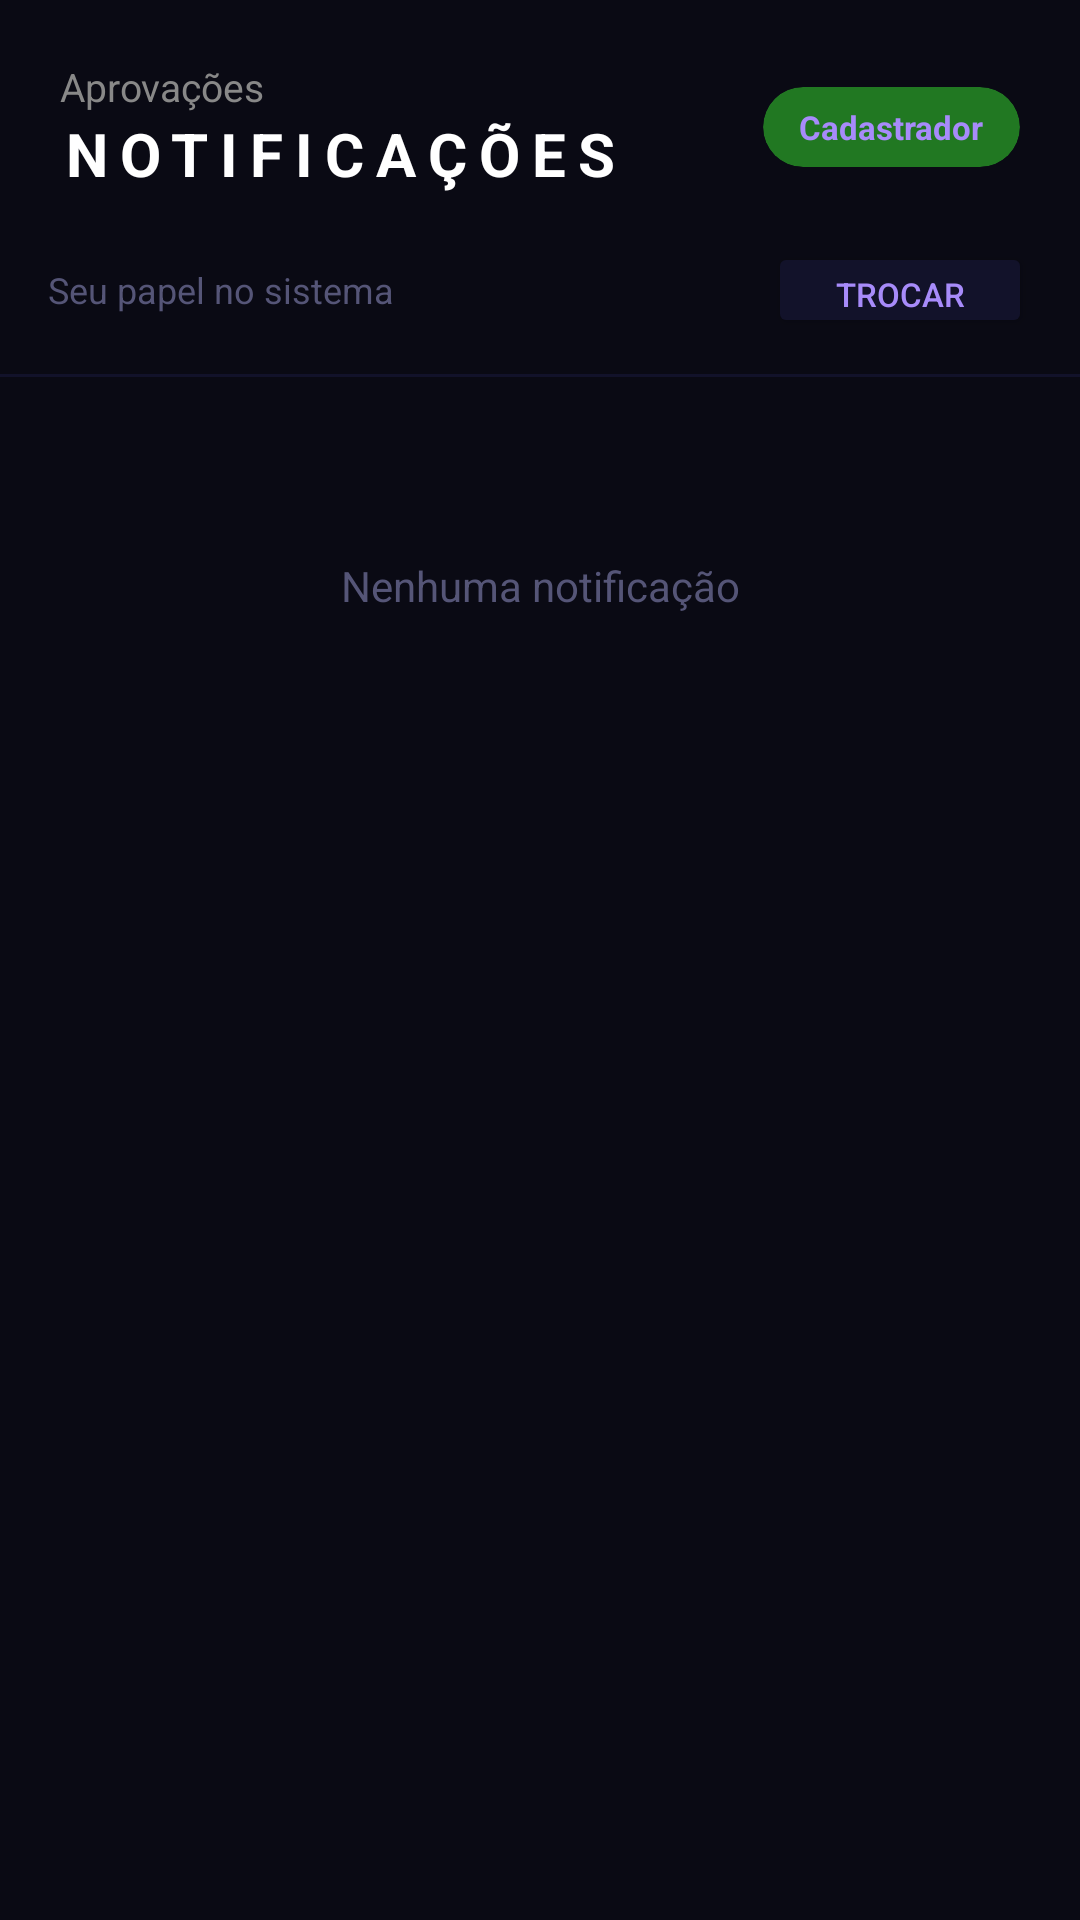

This screen was rendered from an Android layout file. Write that file and the resources it references.
<!-- AndroidManifest.xml: application theme Theme.AndroidAppTemplate -->
<!-- res/layout/fragment_notifications.xml -->
<?xml version="1.0" encoding="utf-8"?>
<LinearLayout
    xmlns:android="http://schemas.android.com/apk/res/android"
    xmlns:app="http://schemas.android.com/apk/res-auto"
    android:layout_width="match_parent"
    android:layout_height="match_parent"
    android:orientation="vertical"
    android:background="#0a0a14">

    
    <LinearLayout
        android:layout_width="match_parent"
        android:layout_height="wrap_content"
        android:orientation="horizontal"
        android:gravity="center_vertical"
        android:paddingHorizontal="20dp"
        android:paddingTop="20dp"
        android:paddingBottom="16dp">

        <LinearLayout
            android:layout_width="0dp"
            android:layout_height="wrap_content"
            android:layout_weight="1"
            android:orientation="vertical">

            <TextView
                android:layout_width="wrap_content"
                android:layout_height="wrap_content"
                android:text="Aprovações"
                android:textColor="#888888"
                android:textSize="13sp"/>

            <TextView
                android:layout_width="wrap_content"
                android:layout_height="wrap_content"
                android:text="NOTIFICAÇÕES"
                android:textColor="#ffffff"
                android:textSize="20sp"
                android:textStyle="bold"
                android:letterSpacing="0.2"/>
        </LinearLayout>

        <androidx.cardview.widget.CardView
            android:id="@+id/cardPapel"
            android:layout_width="wrap_content"
            android:layout_height="wrap_content"
            app:cardCornerRadius="20dp"
            app:cardBackgroundColor="#7c3aed33"
            app:cardElevation="0dp">
            <TextView
                android:id="@+id/tvPapel"
                android:layout_width="wrap_content"
                android:layout_height="wrap_content"
                android:paddingHorizontal="12dp"
                android:paddingVertical="6dp"
                android:text="Cadastrador"
                android:textColor="#a78bfa"
                android:textSize="11sp"
                android:textStyle="bold"/>
        </androidx.cardview.widget.CardView>
    </LinearLayout>

    
    <LinearLayout
        android:layout_width="match_parent"
        android:layout_height="wrap_content"
        android:orientation="horizontal"
        android:paddingHorizontal="16dp"
        android:paddingBottom="12dp"
        android:gravity="center_vertical">

        <TextView
            android:layout_width="0dp"
            android:layout_height="wrap_content"
            android:layout_weight="1"
            android:text="Seu papel no sistema"
            android:textColor="#555577"
            android:textSize="12sp"/>

        <Button
            android:id="@+id/btnTrocarPapel"
            android:layout_width="wrap_content"
            android:layout_height="32dp"
            android:text="Trocar"
            android:textSize="11sp"
            android:backgroundTint="#12122a"
            android:textColor="#a78bfa"
            android:paddingHorizontal="12dp"/>
    </LinearLayout>

    <View
        android:layout_width="match_parent"
        android:layout_height="1dp"
        android:background="#12122a"
        android:layout_marginBottom="12dp"/>

    
    <ProgressBar
        android:id="@+id/progressBar"
        android:layout_width="wrap_content"
        android:layout_height="wrap_content"
        android:layout_gravity="center"
        android:visibility="gone"/>

    
    <TextView
        android:id="@+id/tvVazio"
        android:layout_width="match_parent"
        android:layout_height="wrap_content"
        android:text="Nenhuma notificação"
        android:textColor="#555577"
        android:textSize="14sp"
        android:gravity="center"
        android:paddingTop="48dp"/>

    
    <ScrollView
        android:layout_width="match_parent"
        android:layout_height="0dp"
        android:layout_weight="1">

        <LinearLayout
            android:id="@+id/containerNotificacoes"
            android:layout_width="match_parent"
            android:layout_height="wrap_content"
            android:orientation="vertical"
            android:paddingHorizontal="16dp"
            android:paddingBottom="80dp"/>
    </ScrollView>

</LinearLayout>
<!-- resources referenced by this layout -->
<resources>
  <style name="Theme.AndroidAppTemplate" parent="Theme.MaterialComponents.DayNight.NoActionBar">
          <item name="colorPrimary">@color/purple_500</item>
          <item name="colorPrimaryVariant">@color/purple_700</item>
          <item name="colorOnPrimary">@color/white</item>
          <item name="colorSecondary">@color/teal_200</item>
          <item name="colorSecondaryVariant">@color/teal_700</item>
          <item name="colorOnSecondary">@color/black</item>
          <item name="android:statusBarColor">@android:color/transparent</item>
          <item name="android:windowTranslucentStatus">true</item>
      </style>
  <color name="purple_500">#6200EE</color>
  <color name="purple_700">#3700B3</color>
  <color name="white">#FFFFFFFF</color>
  <color name="teal_200">#03DAC5</color>
  <color name="teal_700">#018786</color>
  <color name="black">#FF000000</color>
</resources>
